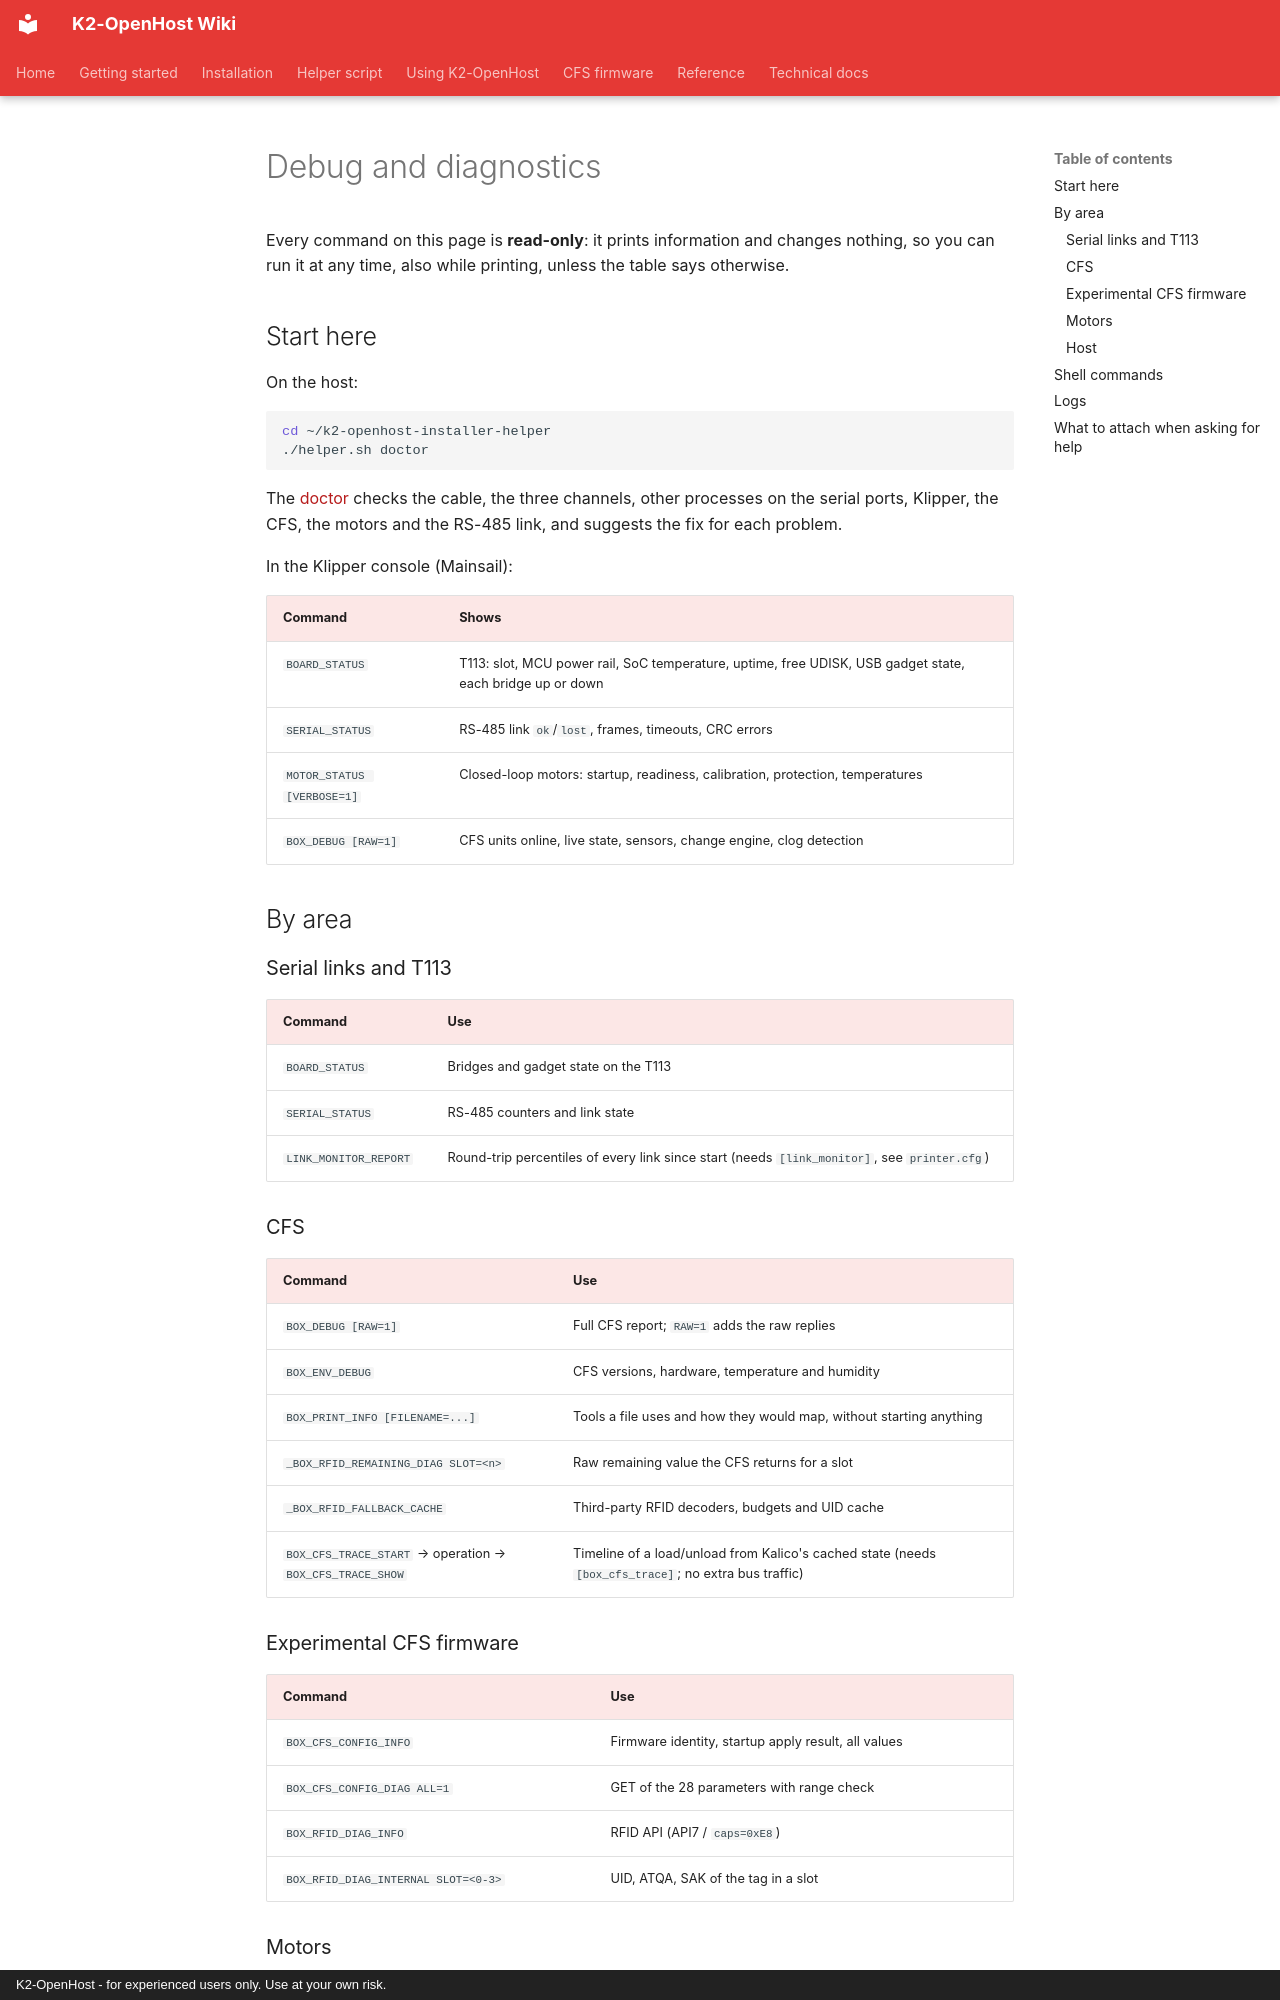

repository: MzTechnology97/K2-OpenHost · page: en/reference/debug/index.html · generator: mkdocs · copyright: K2-OpenHost - for experienced users only. Use at your own risk.

# Debug and diagnostics

Every command on this page is **read-only**: it prints information and changes nothing, so you can run it at any time, also while printing, unless the table says otherwise.

## Start here

On the host:

```bash
cd ~/k2-openhost-installer-helper
./helper.sh doctor
```

The [doctor](../helper/doctor.md) checks the cable, the three channels, other processes on the serial ports, Klipper, the CFS, the motors and the RS-485 link, and suggests the fix for each problem.

In the Klipper console (Mainsail):

| Command | Shows |
| --- | --- |
| `BOARD_STATUS` | T113: slot, MCU power rail, SoC temperature, uptime, free UDISK, USB gadget state, each bridge up or down |
| `SERIAL_STATUS` | RS-485 link `ok`/`lost`, frames, timeouts, CRC errors |
| `MOTOR_STATUS [VERBOSE=1]` | Closed-loop motors: startup, readiness, calibration, protection, temperatures |
| `BOX_DEBUG [RAW=1]` | CFS units online, live state, sensors, change engine, clog detection |

## By area

### Serial links and T113

| Command | Use |
| --- | --- |
| `BOARD_STATUS` | Bridges and gadget state on the T113 |
| `SERIAL_STATUS` | RS-485 counters and link state |
| `LINK_MONITOR_REPORT` | Round-trip percentiles of every link since start (needs `[link_monitor]`, see `printer.cfg`) |

### CFS

| Command | Use |
| --- | --- |
| `BOX_DEBUG [RAW=1]` | Full CFS report; `RAW=1` adds the raw replies |
| `BOX_ENV_DEBUG` | CFS versions, hardware, temperature and humidity |
| `BOX_PRINT_INFO [FILENAME=...]` | Tools a file uses and how they would map, without starting anything |
| `_BOX_RFID_REMAINING_DIAG SLOT=<n>` | Raw remaining value the CFS returns for a slot |
| `_BOX_RFID_FALLBACK_CACHE` | Third-party RFID decoders, budgets and UID cache |
| `BOX_CFS_TRACE_START` → operation → `BOX_CFS_TRACE_SHOW` | Timeline of a load/unload from Kalico's cached state (needs `[box_cfs_trace]`; no extra bus traffic) |

### Experimental CFS firmware

| Command | Use |
| --- | --- |
| `BOX_CFS_CONFIG_INFO` | Firmware identity, startup apply result, all values |
| `BOX_CFS_CONFIG_DIAG ALL=1` | GET of the 28 parameters with range check |
| `BOX_RFID_DIAG_INFO` | RFID API (API7 / `caps=0xE8`) |
| `BOX_RFID_DIAG_INTERNAL SLOT=<0-3>` | UID, ATQA, SAK of the tag in a slot |
